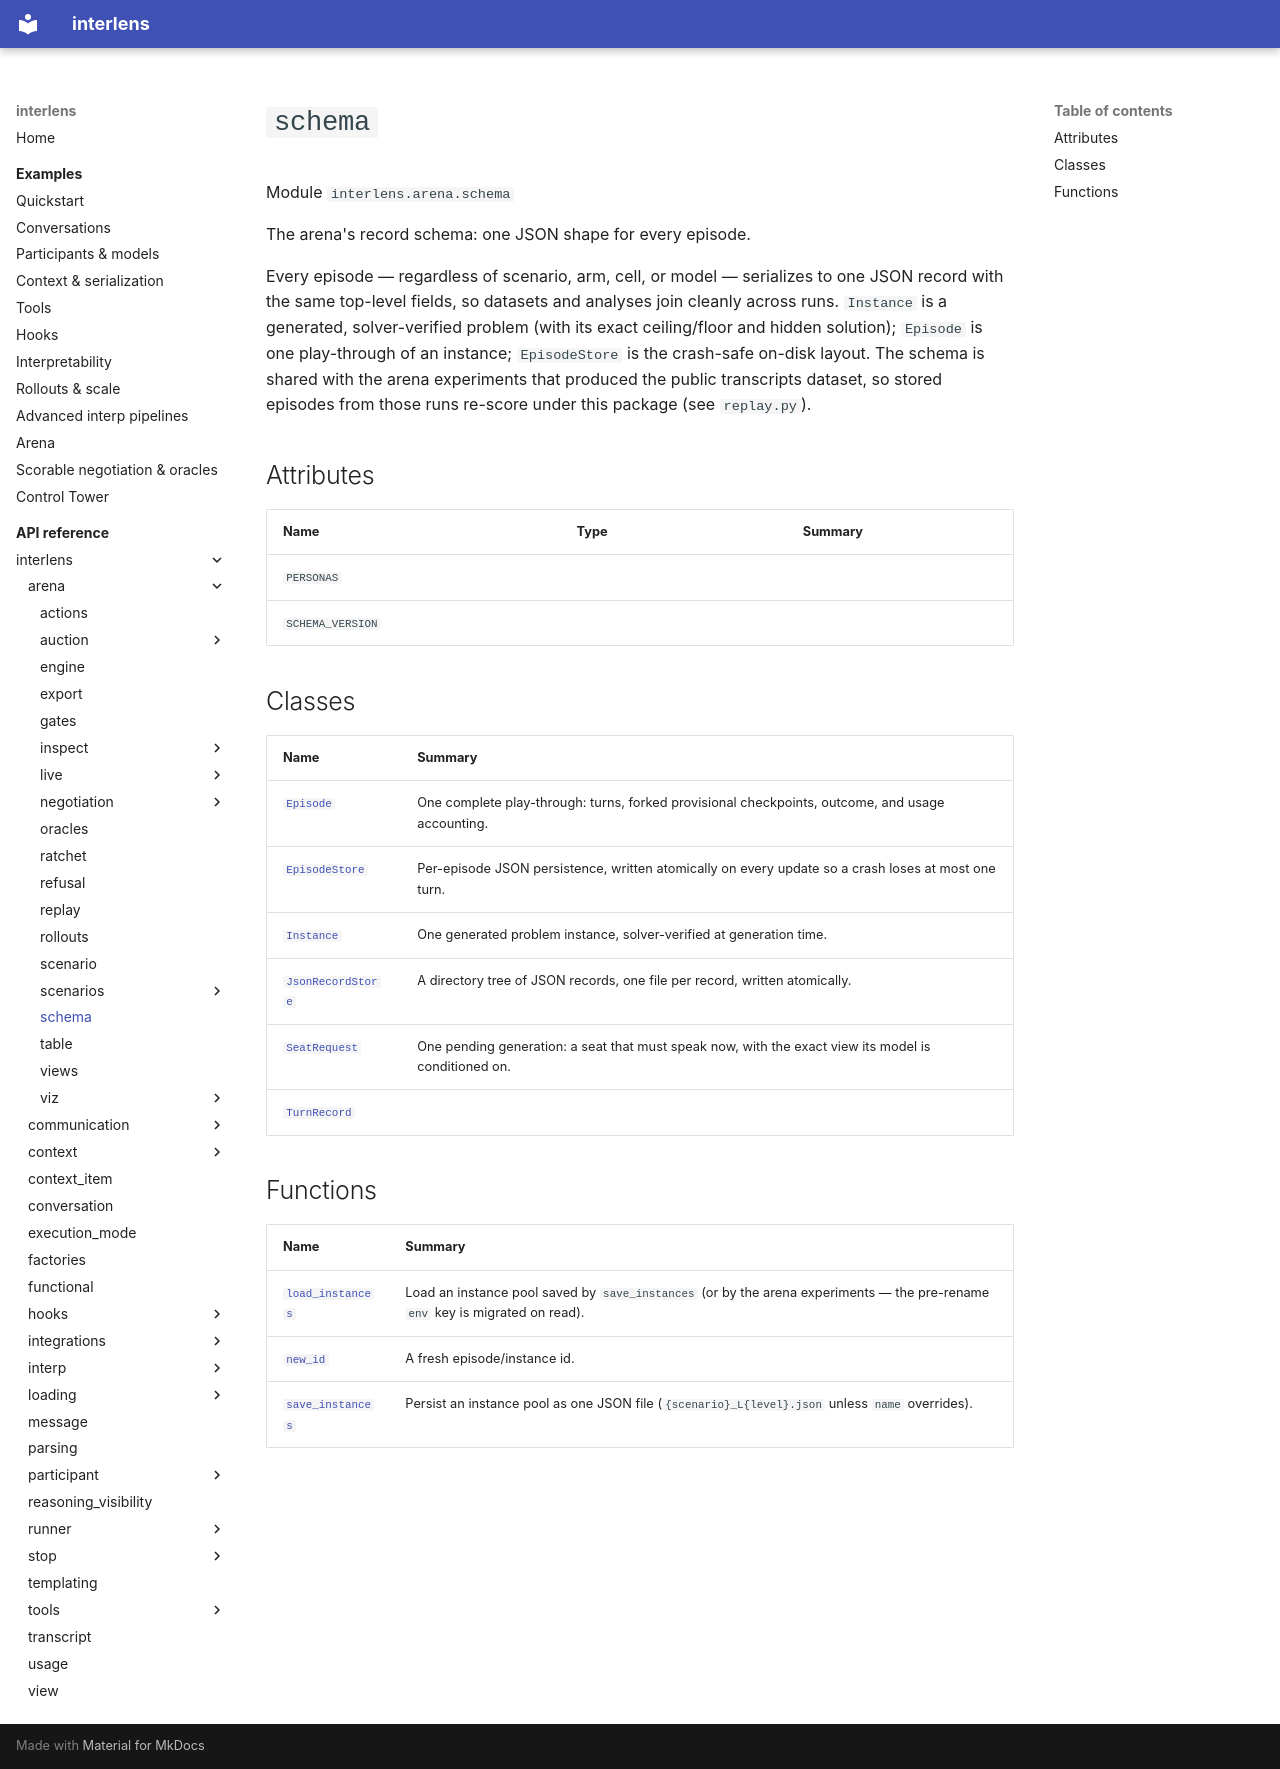

repository: Sid-MB/interlens · page: reference/interlens/arena/schema/index.html · generator: mkdocs

# `schema`

Module `interlens.arena.schema`

The arena's record schema: one JSON shape for every episode.

Every episode — regardless of scenario, arm, cell, or model — serializes to one JSON record with the same
top-level fields, so datasets and analyses join cleanly across runs. `Instance` is a generated, solver-verified
problem (with its exact ceiling/floor and hidden solution); `Episode` is one play-through of an instance;
`EpisodeStore` is the crash-safe on-disk layout. The schema is shared with the arena experiments that
produced the public transcripts dataset, so stored episodes from those runs re-score under this package
(see `replay.py`).

## Attributes {#attributes}

| Name | Type | Summary |
|---|---|---|
| `PERSONAS` |  |  |
| `SCHEMA_VERSION` |  |  |

## Classes

| Name | Summary |
|---|---|
| [`Episode`](Episode.md) | One complete play-through: turns, forked provisional checkpoints, outcome, and usage accounting. |
| [`EpisodeStore`](EpisodeStore.md) | Per-episode JSON persistence, written atomically on every update so a crash loses at most one turn. |
| [`Instance`](Instance.md) | One generated problem instance, solver-verified at generation time. |
| [`JsonRecordStore`](JsonRecordStore.md) | A directory tree of JSON records, one file per record, written atomically. |
| [`SeatRequest`](SeatRequest.md) | One pending generation: a seat that must speak now, with the exact view its model is conditioned on. |
| [`TurnRecord`](TurnRecord.md) |  |

## Functions

| Name | Summary |
|---|---|
| [`load_instances`](load_instances.md) | Load an instance pool saved by `save_instances` (or by the arena experiments — the pre-rename `env` key is migrated on read). |
| [`new_id`](new_id.md) | A fresh episode/instance id. |
| [`save_instances`](save_instances.md) | Persist an instance pool as one JSON file (`{scenario}_L{level}.json` unless `name` overrides). |
